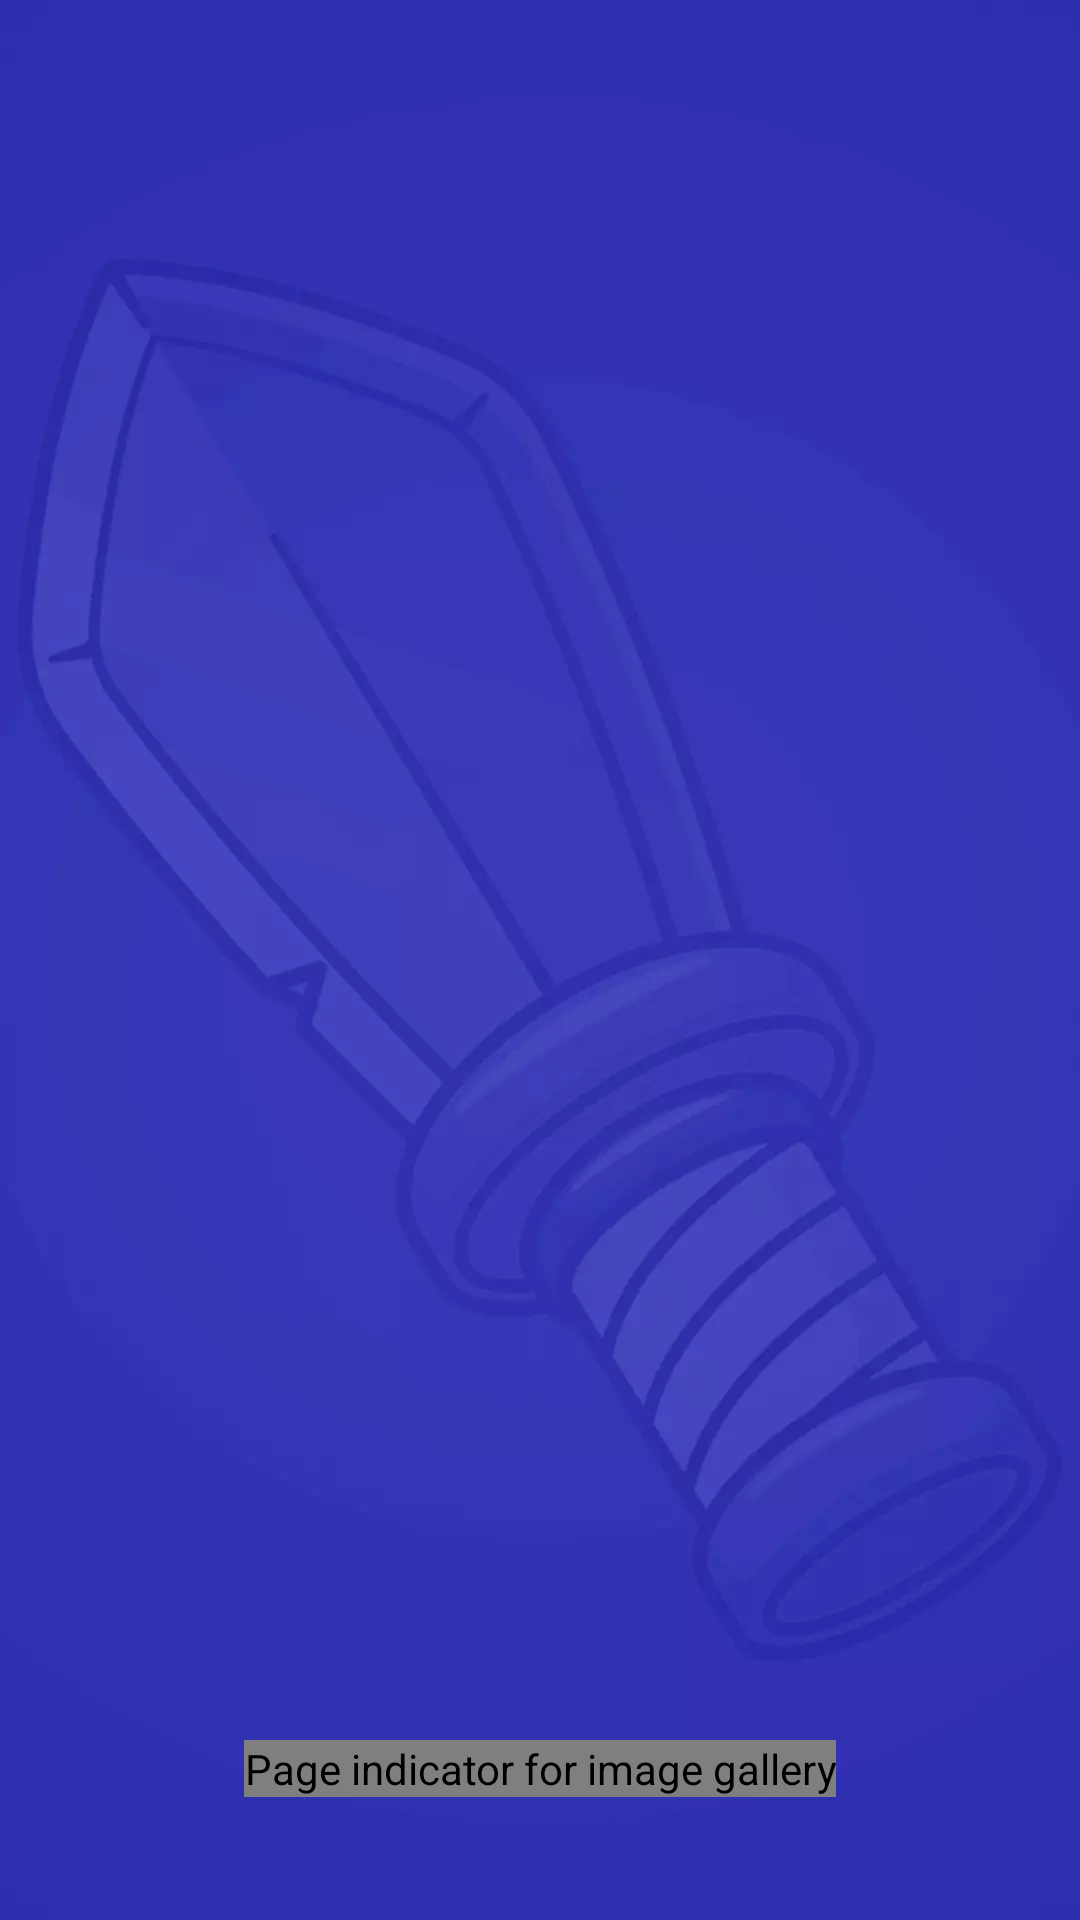

Reconstruct the res/layout file that produces this screen, plus the resources it refers to.
<!-- AndroidManifest.xml: activity theme FullScreenTheme -->
<!-- res/layout/activity_regions.xml -->
<?xml version="1.0" encoding="utf-8"?>
<RelativeLayout xmlns:android="http://schemas.android.com/apk/res/android"
    xmlns:app="http://schemas.android.com/apk/res-auto"
    xmlns:tools="http://schemas.android.com/tools"
    android:layout_width="match_parent"
    android:layout_height="match_parent"
    android:background="@drawable/bg"
    tools:context=".History.HistoryActivity">

    <androidx.viewpager.widget.ViewPager
        android:id="@+id/viewPager"
        android:layout_width="match_parent"
        android:layout_height="500dp"
        android:layout_centerInParent="true"
        android:clipToPadding="false"
        android:overScrollMode="never"
        android:contentDescription="Image gallery"
        tools:ignore="HardcodedText" />

    <com.rd.PageIndicatorView
        android:id="@+id/pageIndicatorView"
        android:layout_width="wrap_content"
        android:layout_height="wrap_content"
        android:layout_below="@id/viewPager"
        android:layout_centerInParent="true"
        android:layout_marginTop="10dp"
        android:contentDescription="Page indicator for image gallery"
        app:piv_animationType="scale"
        app:piv_dynamicCount="true"
        app:piv_interactiveAnimation="true"
        app:piv_selectedColor="#FFEB3B"
        app:piv_unselectedColor="#000000"
        app:piv_viewPager="@id/viewPager"
        tools:ignore="HardcodedText" />

</RelativeLayout>
<!-- resources referenced by this layout -->
<resources>
  <!-- drawable bg: webp bitmap (drawable, 10758 bytes) -->
  <style name="FullScreenTheme" parent="Base.Theme.Swordpedia">
          <item name="android:windowFullscreen">true</item>
          <item name="android:windowContentOverlay">@null</item>
          <item name="android:windowActionBar">false</item>
          <item name="android:windowNoTitle">true</item>
          <item name="android:windowTranslucentNavigation">true</item>
      </style>
  <style name="Base.Theme.Swordpedia" parent="Theme.Material3.DayNight.NoActionBar">
          
          
      </style>
</resources>
